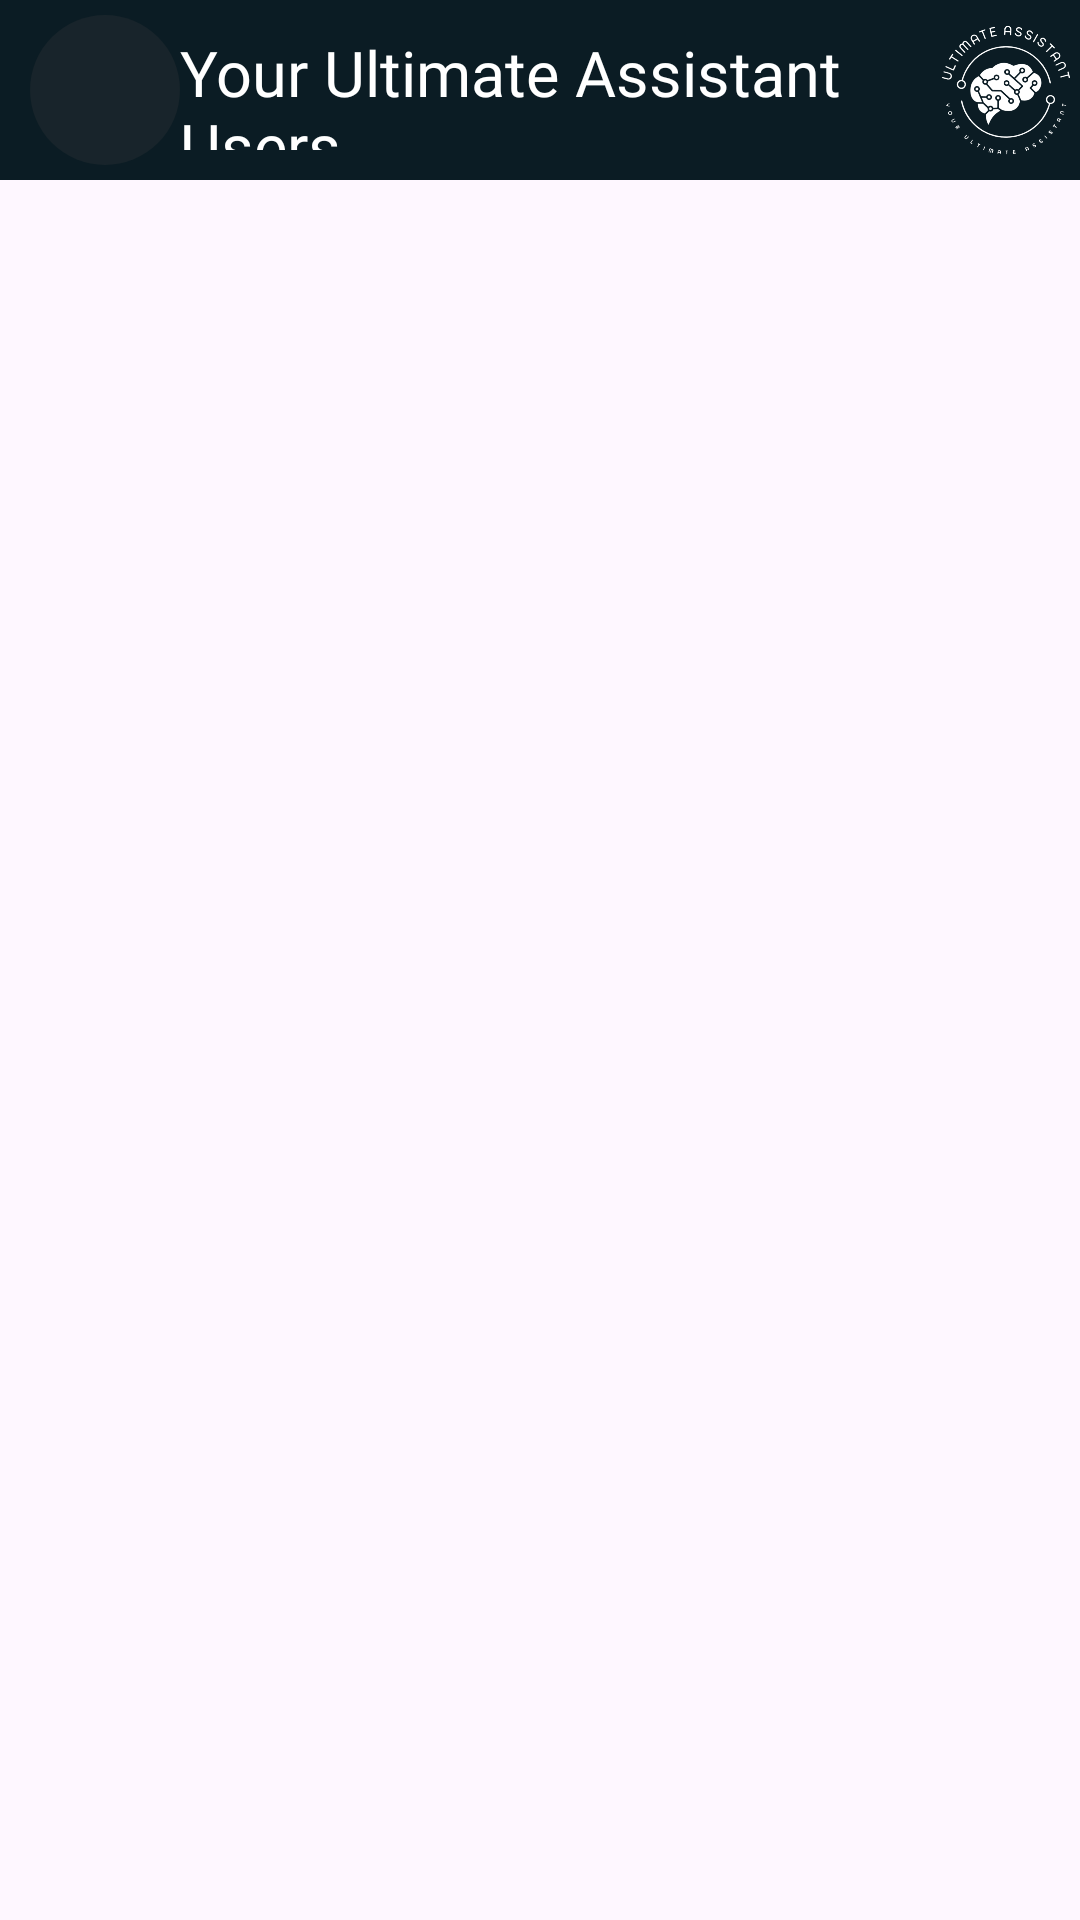

Here is an Android app screen rendered from its layout file. Give the layout XML and the strings, colors and styles it references.
<!-- AndroidManifest.xml: application theme Theme.YourUltimateAssistant -->
<!-- res/layout/users_in_chat_activity.xml -->
<?xml version="1.0" encoding="utf-8"?>
<androidx.constraintlayout.widget.ConstraintLayout

    xmlns:android="http://schemas.android.com/apk/res/android"
    xmlns:tools="http://schemas.android.com/tools"
    android:layout_width="match_parent"
    android:layout_height="match_parent"
    xmlns:app="http://schemas.android.com/apk/res-auto"
    android:background="@drawable/chat_background">

    <LinearLayout
        android:id="@+id/linearLayout5"
        android:layout_width="match_parent"
        android:layout_height="60dp"
        android:background="#0B1C24"
        android:orientation="horizontal"
        tools:ignore="MissingConstraints">


        <ImageButton
            android:id="@+id/backToChatBtn"
            android:layout_width="50dp"
            android:layout_height="50dp"
            android:layout_marginStart="10dp"
            android:layout_marginTop="5dp"
            android:background="@drawable/user_circle"
            android:backgroundTint="#353839"
            android:src="@drawable/baseline_arrow_back_24"
            app:tint="#FFFFFF" />


        <TextView
            android:layout_width="match_parent"
            android:layout_height="40dp"
            android:layout_marginStart="0dp"
            android:layout_marginTop="10dp"
            android:layout_marginEnd="60dp"
            android:fontFamily="@font/baloo_bhai"
            android:text="Your Ultimate Assistant Users"
            android:textColor="@color/white"
            android:textSize="21dp" />

        <ImageView
            android:layout_width="50dp"
            android:layout_height="50dp"
            android:layout_marginStart="-50dp"
            android:layout_marginTop="5dp"
            android:src="@drawable/your_ultimate_assistant_logo"
            app:tint="@color/white" />

    </LinearLayout>

    <ListView
        android:id="@+id/usersListView"
        android:layout_width="match_parent"
        android:layout_height="match_parent"
        android:layout_marginTop="60dp"/>

</androidx.constraintlayout.widget.ConstraintLayout>
<!-- resources referenced by this layout -->
<resources>
  <!-- drawable user_circle (drawable) -->
  <?xml version="1.0" encoding="utf-8"?>
  <shape xmlns:android="http://schemas.android.com/apk/res/android"
      android:shape="rectangle">
  
      <solid android:color="#51FFFFFF"></solid>
      <corners android:radius="360dp"></corners>
  
  </shape>
  <!-- drawable your_ultimate_assistant_logo: jpg bitmap (drawable, 123103 bytes) -->
  <style name="Theme.YourUltimateAssistant" parent="Base.YourUltimateAssistant" />
  <style name="Base.YourUltimateAssistant" parent="Theme.Material3.DayNight.NoActionBar">
          
          
      </style>
  <!-- not gathered from this repository: default colours our renderer supplied (Android Studio template values) -->
  <color name="white">#FFFFFFFF</color>
</resources>
